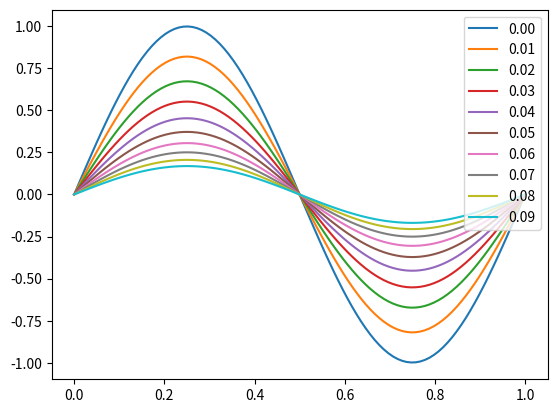

Reproduce this figure in Python.
import numpy as np 
import matplotlib.pyplot as plt 

NX = 100
NT = 1000
L = 1
Time = 0.1 
k = 0.5
dt = Time/NT
dx = L/(NX - 1)

x =  np.linspace(0.0,1.0,NX)
T = np.sin(2*np.pi*x)
RHS = np.zeros((NX))

for n in range(0,NT):
    RHS[1:-1] = dt*k*(T[:-2] - 2*T[1:-1] + T[2:])/(dx**2)
    T += RHS 

    if n % 100 == 0:
        plt.plot(x,T,label = "%1.2f"%(n*dt))

plt.legend()
plt.show() 
    
